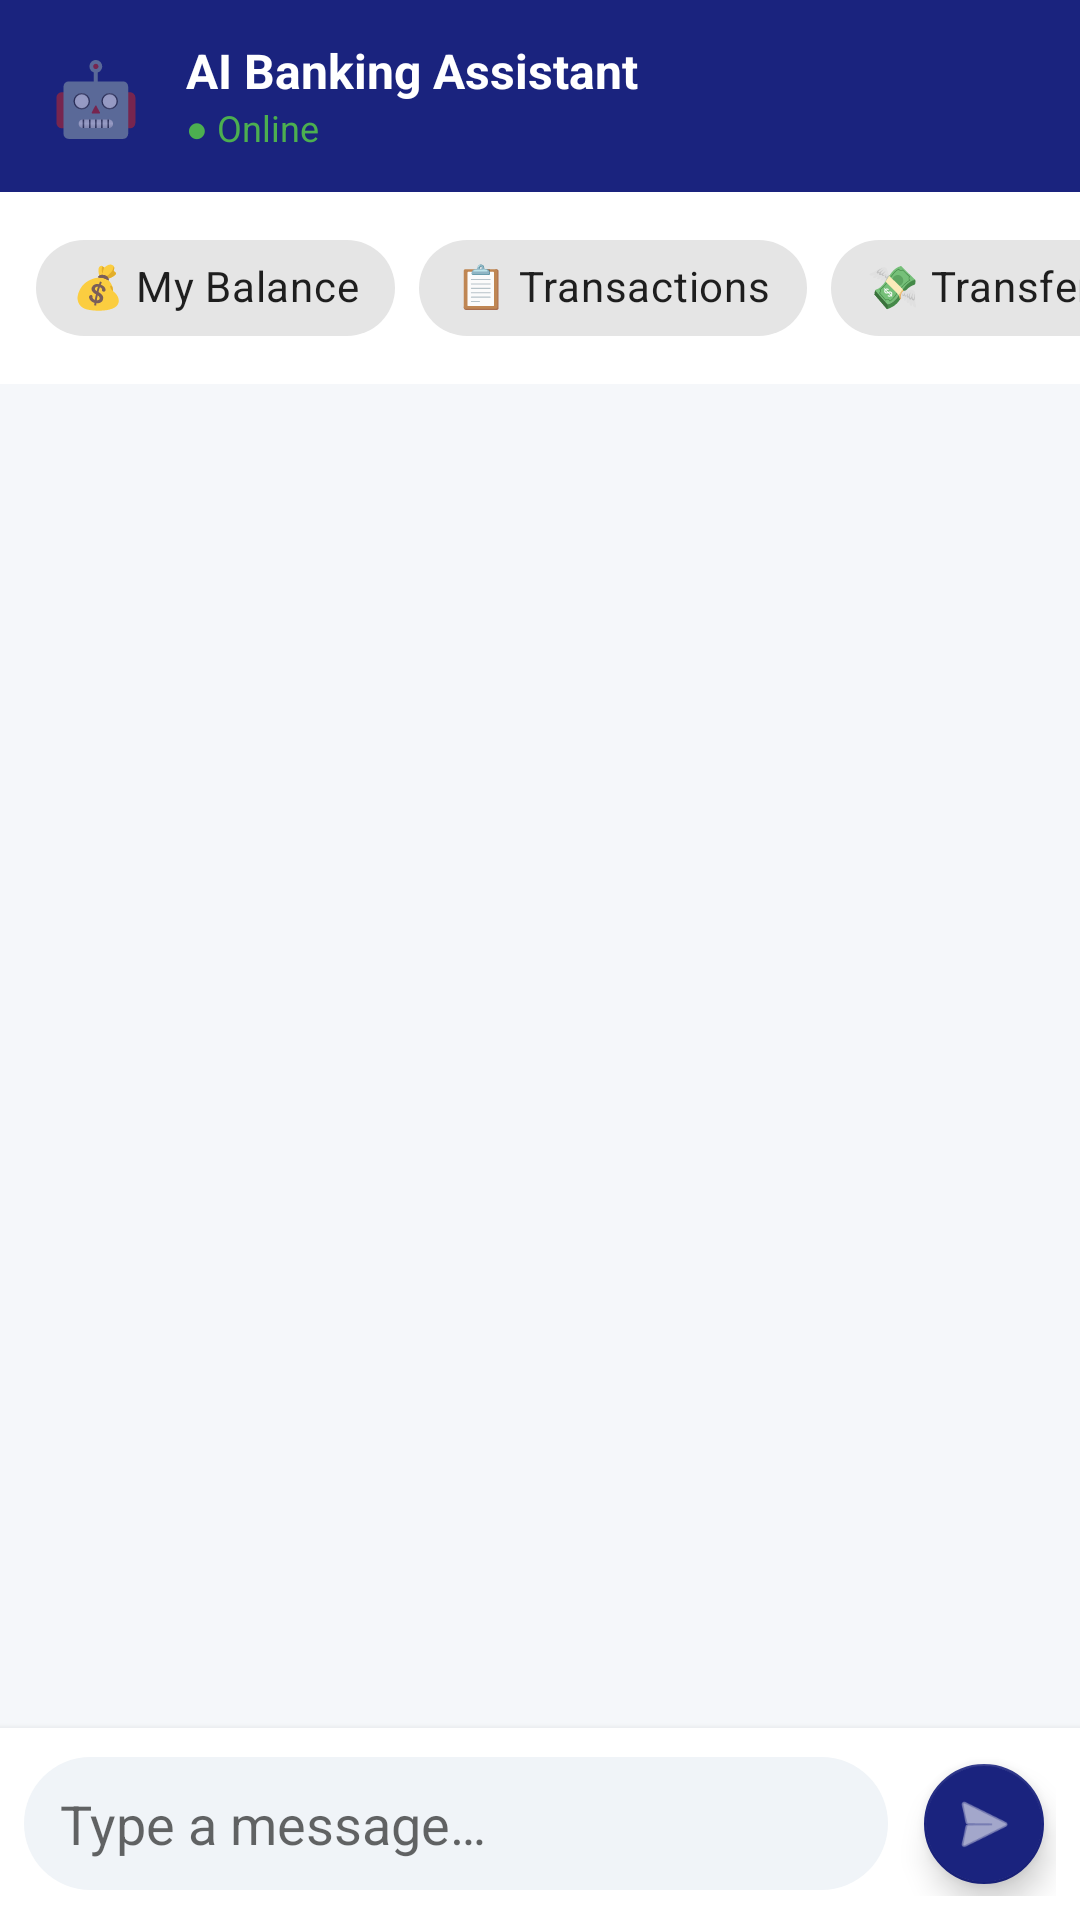

This screen was rendered from an Android layout file. Write that file and the resources it references.
<!-- AndroidManifest.xml: application theme Theme.AgenticBank -->
<!-- res/layout/fragment_chat.xml -->
<?xml version="1.0" encoding="utf-8"?>
<LinearLayout
    xmlns:android="http://schemas.android.com/apk/res/android"
    xmlns:app="http://schemas.android.com/apk/res-auto"
    android:layout_width="match_parent"
    android:layout_height="match_parent"
    android:orientation="vertical"
    android:background="@color/background">

    
    <LinearLayout
        android:layout_width="match_parent"
        android:layout_height="wrap_content"
        android:background="@color/primary"
        android:padding="12dp"
        android:orientation="horizontal"
        android:gravity="center_vertical">

        <TextView
            android:layout_width="40dp"
            android:layout_height="40dp"
            android:text="🤖"
            android:textSize="24sp"
            android:gravity="center"
            android:layout_marginEnd="10dp"/>

        <LinearLayout
            android:layout_width="wrap_content"
            android:layout_height="wrap_content"
            android:orientation="vertical">

            <TextView
                android:layout_width="wrap_content"
                android:layout_height="wrap_content"
                android:text="AI Banking Assistant"
                android:textColor="@color/white"
                android:textSize="16sp"
                android:textStyle="bold"/>

            <TextView
                android:layout_width="wrap_content"
                android:layout_height="wrap_content"
                android:text="● Online"
                android:textColor="@color/green_success"
                android:textSize="12sp"/>
        </LinearLayout>
    </LinearLayout>

    
    <HorizontalScrollView
        android:layout_width="match_parent"
        android:layout_height="wrap_content"
        android:scrollbars="none"
        android:background="@color/surface"
        android:paddingTop="8dp"
        android:paddingBottom="8dp">

        <LinearLayout
            android:layout_width="wrap_content"
            android:layout_height="wrap_content"
            android:orientation="horizontal"
            android:paddingStart="12dp"
            android:paddingEnd="12dp">

            <com.google.android.material.chip.Chip
                android:id="@+id/chipBalance"
                android:layout_width="wrap_content"
                android:layout_height="wrap_content"
                android:text="💰 My Balance"
                android:layout_marginEnd="8dp"/>

            <com.google.android.material.chip.Chip
                android:id="@+id/chipTransactions"
                android:layout_width="wrap_content"
                android:layout_height="wrap_content"
                android:text="📋 Transactions"
                android:layout_marginEnd="8dp"/>

            <com.google.android.material.chip.Chip
                android:id="@+id/chipTransfer"
                android:layout_width="wrap_content"
                android:layout_height="wrap_content"
                android:text="💸 Transfer"
                android:layout_marginEnd="8dp"/>

            <com.google.android.material.chip.Chip
                android:id="@+id/chipInsights"
                android:layout_width="wrap_content"
                android:layout_height="wrap_content"
                android:text="📊 Insights"
                android:layout_marginEnd="8dp"/>

        </LinearLayout>
    </HorizontalScrollView>

    
    <androidx.recyclerview.widget.RecyclerView
        android:id="@+id/rvMessages"
        android:layout_width="match_parent"
        android:layout_height="0dp"
        android:layout_weight="1"
        android:padding="12dp"
        android:clipToPadding="false"/>

    
    <ProgressBar
        android:id="@+id/progressBar"
        android:layout_width="wrap_content"
        android:layout_height="32dp"
        android:layout_gravity="start"
        android:layout_marginStart="16dp"
        android:visibility="gone"/>

    
    <LinearLayout
        android:layout_width="match_parent"
        android:layout_height="wrap_content"
        android:orientation="horizontal"
        android:padding="8dp"
        android:background="@color/surface"
        android:gravity="center_vertical"
        android:elevation="4dp">

        <com.google.android.material.textfield.TextInputEditText
            android:id="@+id/etMessage"
            android:layout_width="0dp"
            android:layout_height="wrap_content"
            android:layout_weight="1"
            android:hint="Type a message…"
            android:inputType="textMultiLine"
            android:maxLines="4"
            android:background="@drawable/bg_input_field"
            android:paddingStart="12dp"
            android:paddingEnd="12dp"
            android:paddingTop="10dp"
            android:paddingBottom="10dp"
            android:layout_marginEnd="8dp"/>

        <com.google.android.material.floatingactionbutton.FloatingActionButton
            android:id="@+id/btnSend"
            android:layout_width="wrap_content"
            android:layout_height="wrap_content"
            android:src="@android:drawable/ic_menu_send"
            app:backgroundTint="@color/primary"
            app:fabSize="mini"
            app:tint="@color/white"/>

    </LinearLayout>
</LinearLayout>
<!-- resources referenced by this layout -->
<resources>
  <color name="background">#F5F7FA</color>
  <color name="green_success">#4CAF50</color>
  <color name="primary">#1A237E</color>
  <color name="surface">#FFFFFF</color>
  <color name="white">#FFFFFF</color>
  <!-- drawable bg_input_field (drawable) -->
  <?xml version="1.0" encoding="utf-8"?>
  <shape xmlns:android="http://schemas.android.com/apk/res/android"
      android:shape="rectangle">
      <solid android:color="#F0F4F8"/>
      <corners android:radius="24dp"/>
  </shape>
  <style name="Theme.AgenticBank" parent="Theme.MaterialComponents.DayNight.NoActionBar">
          <item name="colorPrimary">@color/primary</item>
          <item name="colorPrimaryDark">@color/primary_dark</item>
          <item name="colorAccent">@color/accent</item>
          <item name="android:windowBackground">@color/background</item>
          <item name="android:statusBarColor">@color/primary_dark</item>
      </style>
  <color name="primary_dark">#0D1657</color>
  <color name="accent">#00BCD4</color>
</resources>
